2-way image classification set "roi_images" from GitHub (bruce17022006/DL_MINI_PROJECT); label vocabulary: no seatbelt, seatbelt.

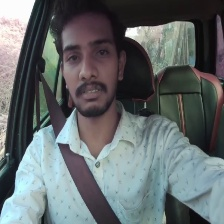
Label: seatbelt

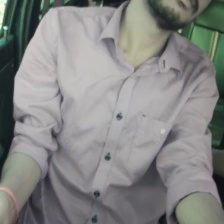
Label: no seatbelt

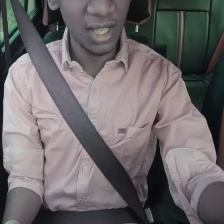
Label: seatbelt

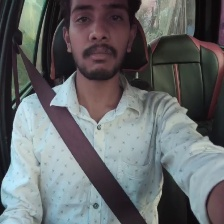
Label: seatbelt

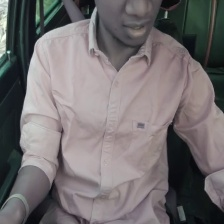
Label: no seatbelt

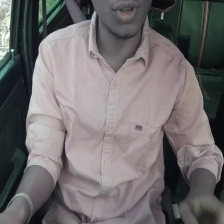
Label: no seatbelt
